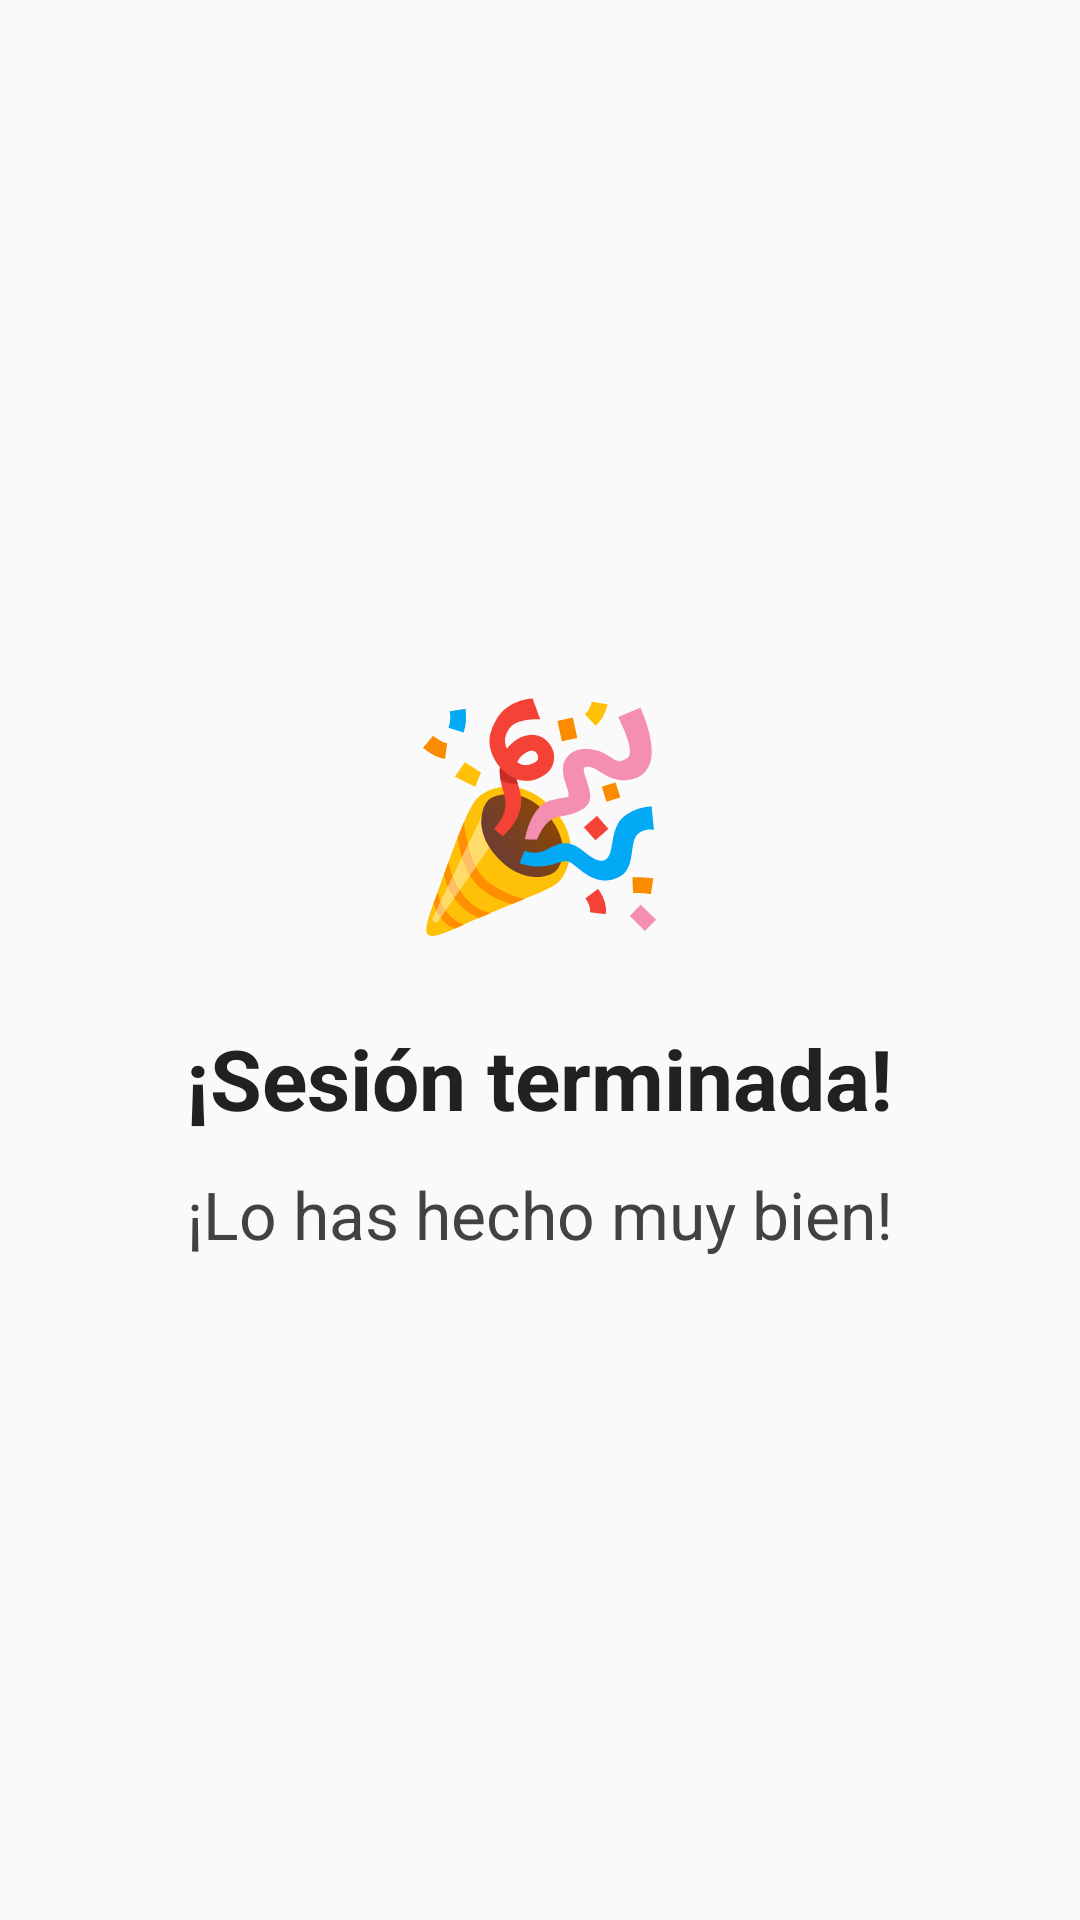

Here is an Android app screen rendered from its layout file. Give the layout XML and the strings, colors and styles it references.
<!-- AndroidManifest.xml: application theme Theme.AppRobot -->
<!-- res/layout/activity_session_end.xml -->
<?xml version="1.0" encoding="utf-8"?>
<LinearLayout xmlns:android="http://schemas.android.com/apk/res/android"
    android:layout_width="match_parent"
    android:layout_height="match_parent"
    android:orientation="vertical"
    android:gravity="center"
    android:background="#FAFAFA"
    android:padding="32dp">

    <TextView
        android:layout_width="wrap_content"
        android:layout_height="wrap_content"
        android:text="🎉"
        android:textSize="72sp"
        android:gravity="center"
        android:layout_marginBottom="24dp" />

    <TextView
        android:layout_width="wrap_content"
        android:layout_height="wrap_content"
        android:text="¡Sesión terminada!"
        android:textSize="28sp"
        android:textStyle="bold"
        android:textColor="#212121"
        android:gravity="center"
        android:layout_marginBottom="12dp" />

    <TextView
        android:layout_width="wrap_content"
        android:layout_height="wrap_content"
        android:text="¡Lo has hecho muy bien!"
        android:textSize="22sp"
        android:textColor="#424242"
        android:gravity="center" />

</LinearLayout>
<!-- resources referenced by this layout -->
<resources>
  <style name="Theme.AppRobot" parent="Base.Theme.AppRobot" />
  <style name="Base.Theme.AppRobot" parent="Theme.Material3.DayNight.NoActionBar">
          
          
      </style>
</resources>
